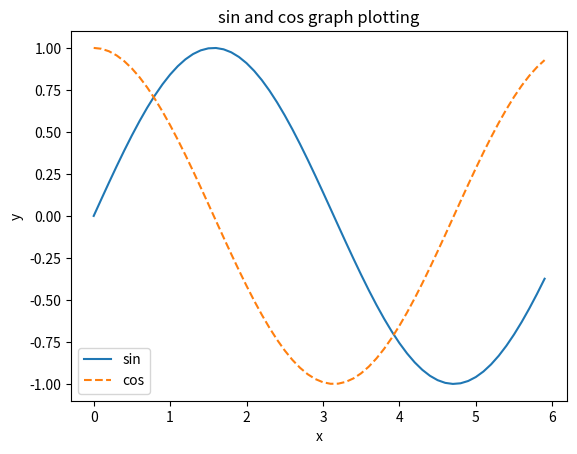

Recreate this plot in Python.
import numpy as np
import matplotlib.pyplot as plt

# 데이터 준비
x= np.arange(0,6,0.1)

y1 = np.sin(x)
y2 = np.cos(x)

# 그래프 그리기고 나타내기

plt.plot(x,y1, label="sin")
plt.plot(x,y2, linestyle="--", label="cos")

plt.title("sin and cos graph plotting")

plt.xlabel("x")
plt.ylabel("y")
plt.legend()
plt.show()
